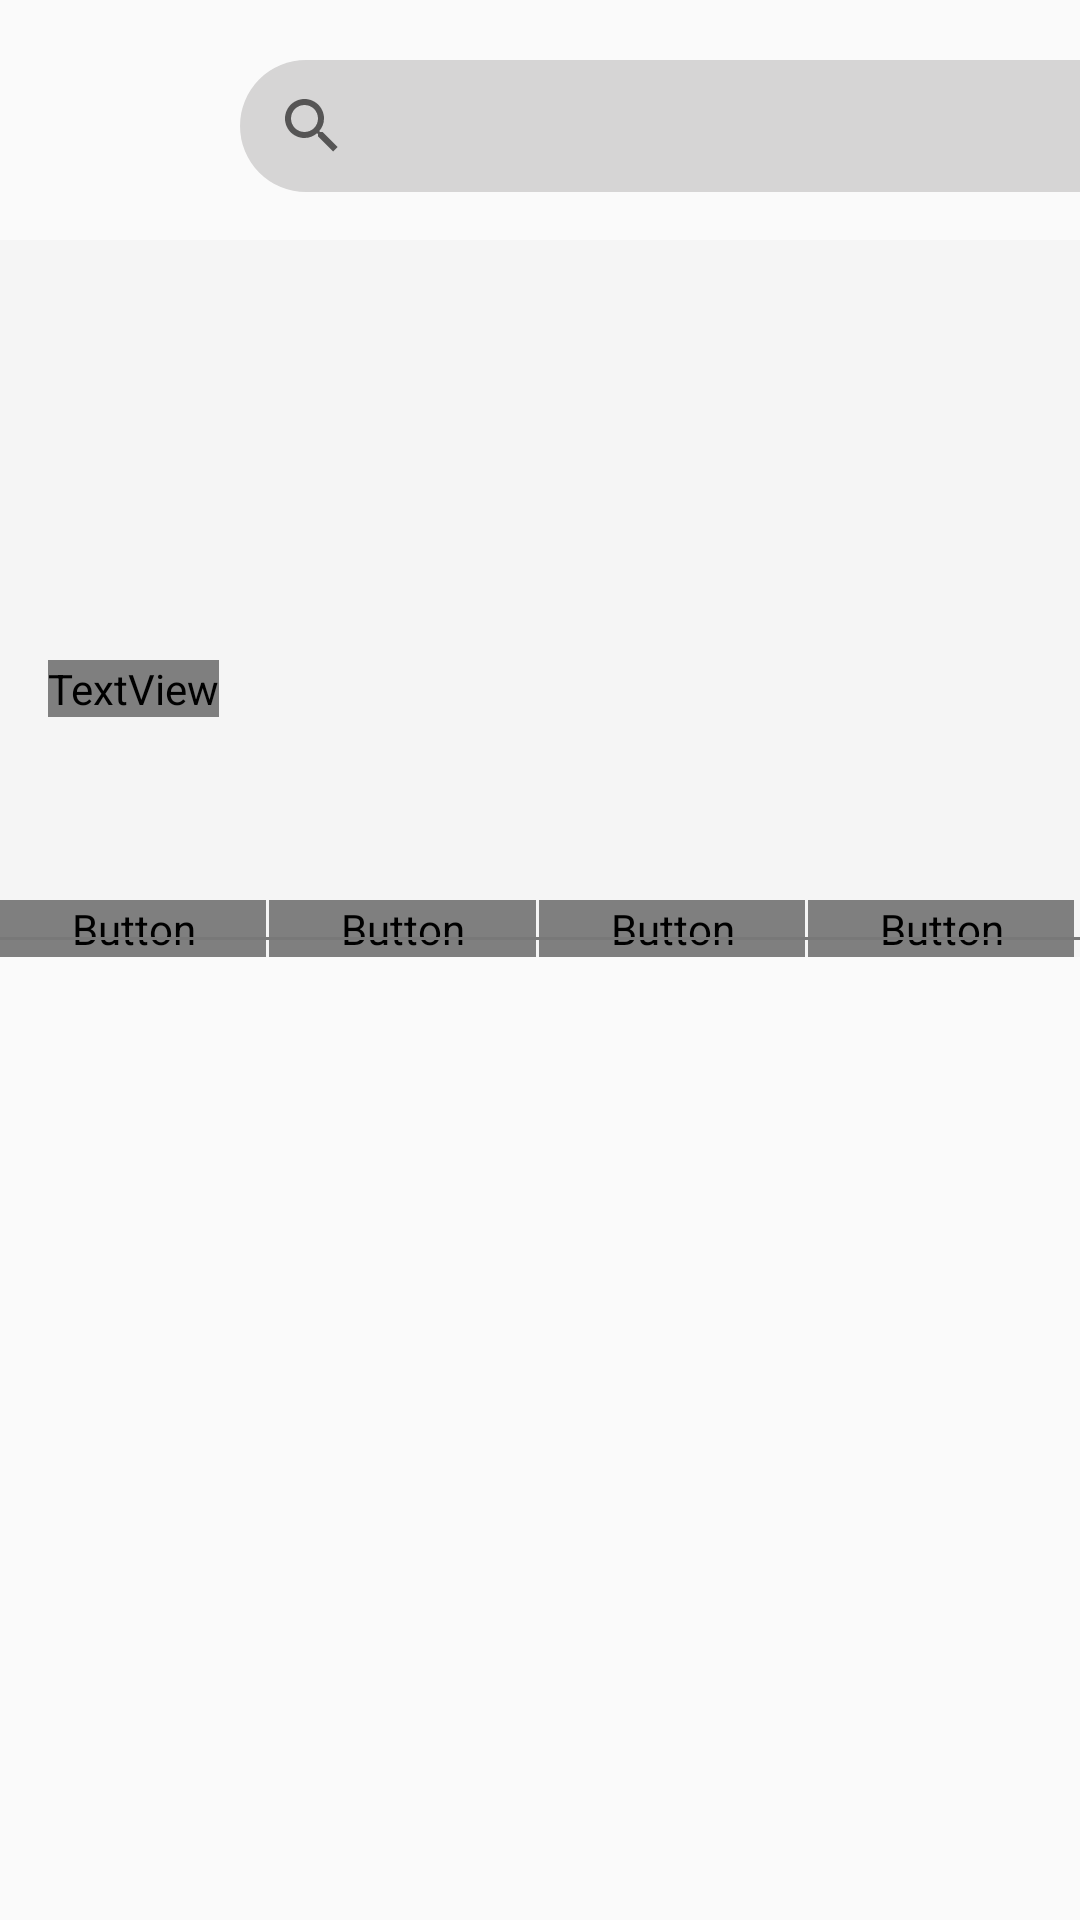

Layout XML and referenced resources for this Android screen:
<!-- AndroidManifest.xml: application theme Theme.Localfoodoasis -->
<!-- res/layout/activity_main2.xml -->
<?xml version="1.0" encoding="utf-8"?>
<androidx.constraintlayout.widget.ConstraintLayout xmlns:android="http://schemas.android.com/apk/res/android"
    xmlns:app="http://schemas.android.com/apk/res-auto"
    xmlns:tools="http://schemas.android.com/tools"
    android:layout_width="match_parent"
    android:layout_height="match_parent"
    tools:context=".MainActivity2">



    <com.google.android.material.circularreveal.coordinatorlayout.CircularRevealCoordinatorLayout
        android:layout_width="match_parent"
        android:layout_height="match_parent">

        <SearchView
            android:id="@+id/searchView2"
            android:layout_width="302dp"
            android:layout_height="44dp"
            android:layout_marginTop="20dp"
            android:layout_marginStart="80dp"
            android:background="@drawable/searchview_background"
            app:layout_constraintBottom_toBottomOf="parent"
            app:layout_constraintEnd_toEndOf="parent"
            app:layout_constraintHorizontal_bias="0.853"
            app:layout_constraintStart_toStartOf="parent"
            app:layout_constraintTop_toTopOf="parent"
            app:layout_constraintVertical_bias="0.0" />

        <ImageView
            android:id="@+id/imageView2"
            android:layout_width="130dp"
            android:layout_height="60dp"
            android:layout_marginTop="15dp"
            android:layout_marginStart="-25dp"
            android:adjustViewBounds="true"
            android:scaleType="centerCrop"
            app:layout_constraintBottom_toTopOf="@+id/button13"
            app:layout_constraintEnd_toEndOf="parent"
            app:srcCompat="@drawable/logo" />

        <com.google.android.material.appbar.AppBarLayout
            android:id="@+id/appBarLayout"
            android:layout_width="match_parent"
            android:layout_height="wrap_content"
            android:layout_marginTop="80dp"
            android:elevation="0dp"
            android:stateListAnimator="@null">

            <com.google.android.material.appbar.CollapsingToolbarLayout
                android:layout_width="match_parent"
                android:layout_height="wrap_content"

                app:layout_scrollFlags="scroll|exitUntilCollapsed">

                <ImageView
                    android:id="@+id/imageView"
                    android:layout_width="match_parent"
                    android:layout_height="220dp"
                    android:layout_marginTop="0dp"
                    android:alpha="1"
                    android:scaleType="centerCrop"
                    app:layout_constraintEnd_toEndOf="parent"
                    app:layout_constraintHorizontal_bias="0.0"
                    app:layout_constraintStart_toStartOf="parent"
                    app:layout_constraintTop_toTopOf="parent"
                    app:srcCompat="@drawable/mainimage" />

                <TextView
                    android:id="@+id/textView"
                    android:layout_width="wrap_content"
                    android:layout_height="wrap_content"
                    android:layout_marginStart="16dp"
                    android:layout_marginTop="140dp"
                    android:fontFamily="@font/scdream5"
                    android:text="로컬푸드,\n&quot;우리&quot;의 식탁을 만들어 갑니다"
                    android:textColor="#FFFFFF"
                    android:textSize="25dp"
                    app:layout_constraintStart_toStartOf="@+id/imageView"
                    app:layout_constraintTop_toTopOf="parent" />


            </com.google.android.material.appbar.CollapsingToolbarLayout>

            <androidx.constraintlayout.widget.ConstraintLayout
                android:layout_width="match_parent"
                android:layout_height="wrap_content">

                <Button
                    android:id="@+id/button10"
                    android:layout_width="0dp"
                    android:layout_height="wrap_content"
                    android:layout_marginEnd="2dp"
                    android:background="#00C5BEBE"
                    android:fontFamily="@font/scdream6"
                    android:text="육류"
                    app:layout_constraintEnd_toEndOf="parent"
                    app:layout_constraintStart_toEndOf="@+id/button12"
                    app:layout_constraintTop_toTopOf="@+id/button12" />

                <Button
                    android:id="@+id/button13"
                    android:layout_width="0dp"
                    android:layout_height="wrap_content"
                    android:layout_marginTop="360dp"
                    android:layout_marginEnd="1dp"
                    android:background="#00C5BEBE"
                    android:fontFamily="@font/scdream6"
                    android:text="과일"
                    app:layout_constraintEnd_toStartOf="@+id/button11"
                    app:layout_constraintHorizontal_chainStyle="spread"
                    app:layout_constraintStart_toStartOf="parent"
                    app:layout_constraintTop_toTopOf="@+id/imageView" />

                <Button
                    android:id="@+id/button11"
                    android:layout_width="0dp"
                    android:layout_height="wrap_content"
                    android:layout_marginEnd="1dp"
                    android:background="#00C5BEBE"
                    android:fontFamily="@font/scdream6"
                    android:text="채소"
                    app:layout_constraintEnd_toStartOf="@+id/button12"
                    app:layout_constraintStart_toEndOf="@+id/button13"
                    app:layout_constraintTop_toTopOf="@+id/button13" />

                <Button
                    android:id="@+id/button12"
                    android:layout_width="0dp"
                    android:layout_height="wrap_content"
                    android:layout_marginEnd="1dp"
                    android:background="#00C5BEBE"
                    android:fontFamily="@font/scdream6"
                    android:text="수산물"
                    app:layout_constraintEnd_toStartOf="@+id/button10"
                    app:layout_constraintStart_toEndOf="@+id/button11"
                    app:layout_constraintTop_toTopOf="@+id/button11" />

                <View
                    android:id="@+id/indicator_fruit"
                    android:layout_width="57dp"
                    android:layout_height="5dp"
                    android:layout_marginTop="37dp"
                    android:background="@drawable/bar"
                    android:visibility="gone"
                    app:layout_constraintEnd_toEndOf="@+id/button13"
                    app:layout_constraintStart_toStartOf="@+id/button13"
                    app:layout_constraintTop_toTopOf="@+id/button13"
                    tools:visibility="visible" />

                <View
                    android:id="@+id/indicator_vegetable"
                    android:layout_width="57dp"
                    android:layout_height="5dp"
                    android:layout_marginTop="37dp"
                    android:background="@drawable/bar"
                    android:visibility="gone"
                    app:layout_constraintEnd_toEndOf="@+id/button11"
                    app:layout_constraintStart_toStartOf="@+id/button11"
                    app:layout_constraintTop_toTopOf="@+id/button11"
                    tools:visibility="visible" />

                <View
                    android:id="@+id/indicator_seafood"
                    android:layout_width="57dp"
                    android:layout_height="5dp"
                    android:layout_marginTop="37dp"
                    android:background="@drawable/bar"
                    android:visibility="gone"
                    app:layout_constraintEnd_toEndOf="@+id/button12"
                    app:layout_constraintStart_toStartOf="@+id/button12"
                    app:layout_constraintTop_toTopOf="@+id/button12"
                    tools:visibility="visible" />

                <View
                    android:id="@+id/indicator_meat"
                    android:layout_width="57dp"
                    android:layout_height="5dp"
                    android:layout_marginTop="37dp"
                    android:background="@drawable/bar"
                    android:visibility="gone"
                    app:layout_constraintEnd_toEndOf="@+id/button10"
                    app:layout_constraintStart_toStartOf="@+id/button10"
                    app:layout_constraintTop_toTopOf="@+id/button10"
                    tools:visibility="visible" />

                <View
                    android:id="@+id/view"
                    android:layout_width="match_parent"
                    android:layout_height="1dp"
                    android:layout_marginTop="-7dp"
                    android:background="#787878"
                    app:layout_constraintEnd_toEndOf="parent"
                    app:layout_constraintHorizontal_bias="0.0"
                    app:layout_constraintStart_toStartOf="parent"
                    app:layout_constraintTop_toBottomOf="@+id/button13" />
            </androidx.constraintlayout.widget.ConstraintLayout>

        </com.google.android.material.appbar.AppBarLayout>

        <androidx.core.widget.NestedScrollView
            android:layout_width="match_parent"
            android:layout_height="328dp"
            android:layout_marginTop="350dp">
            <androidx.constraintlayout.widget.ConstraintLayout
                android:id="@+id/container"
                android:layout_width="match_parent"
                android:layout_height="wrap_content"
                android:layout_marginTop="0dp">

            </androidx.constraintlayout.widget.ConstraintLayout>

        </androidx.core.widget.NestedScrollView>







    </com.google.android.material.circularreveal.coordinatorlayout.CircularRevealCoordinatorLayout>



</androidx.constraintlayout.widget.ConstraintLayout>
<!-- resources referenced by this layout -->
<resources>
  <!-- drawable bar (drawable) -->
  <?xml version="1.0" encoding="utf-8"?>
  <shape xmlns:android="http://schemas.android.com/apk/res/android">
      <solid android:color="#1C1C1C"/> 
      <corners android:radius="80dp"/> 
  </shape>
  <!-- drawable logo: png bitmap (drawable, 128317 bytes) -->
  <!-- drawable mainimage: jpg bitmap (drawable, 263002 bytes) -->
  <!-- drawable searchview_background (drawable) -->
  <?xml version="1.0" encoding="utf-8"?>
  <shape xmlns:android="http://schemas.android.com/apk/res/android">
      <solid android:color="#D6D5D5"/> 
      <corners android:radius="80dp"/> 
  </shape>
  <style name="Theme.Localfoodoasis" parent="Base.Theme.Localfoodoasis" />
  <style name="Base.Theme.Localfoodoasis" parent="Theme.AppCompat.Light">
          
          
      </style>
</resources>
